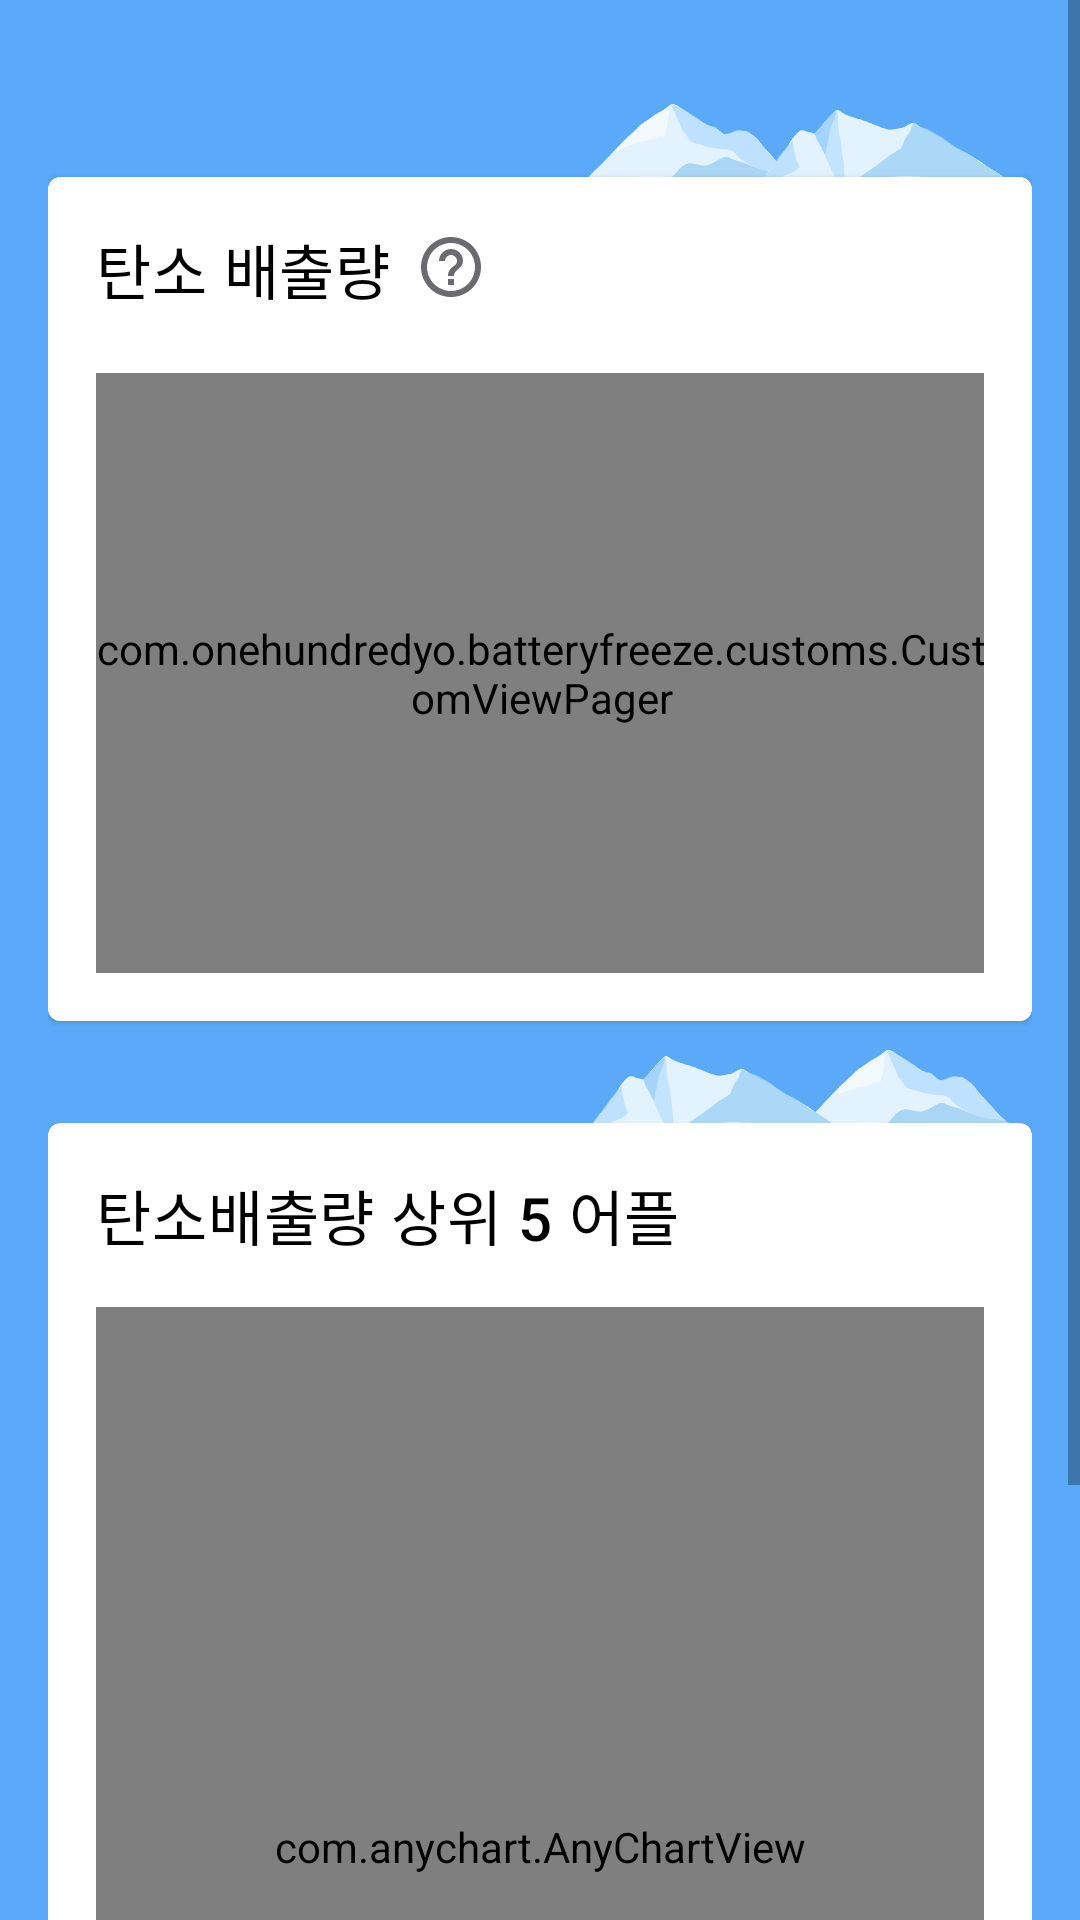

The Android layout XML behind this screen, and the referenced resources:
<!-- AndroidManifest.xml: application theme Theme.BatteryFreeze -->
<!-- res/layout/fragment_statistics.xml -->
<?xml version="1.0" encoding="utf-8"?>
<FrameLayout xmlns:android="http://schemas.android.com/apk/res/android"
    xmlns:app="http://schemas.android.com/apk/res-auto"
    xmlns:tools="http://schemas.android.com/tools"
    android:layout_width="match_parent"
    android:layout_height="match_parent"
    android:layout_marginBottom="56dp"
    android:background="@color/main_color"
    tools:context=".fragment.StatisticsFragment">

    <ScrollView
        android:layout_width="match_parent"
        android:layout_height="match_parent"
        android:fillViewport="true">

        <androidx.appcompat.widget.LinearLayoutCompat
            android:layout_width="match_parent"
            android:layout_height="match_parent"
            android:orientation="vertical">

            <androidx.constraintlayout.widget.ConstraintLayout
                android:layout_width="match_parent"
                android:layout_height="wrap_content"
                android:layout_marginLeft="16dp"
                android:layout_marginTop="32dp"
                android:layout_marginRight="16dp"
                android:layout_marginBottom="16dp"
                tools:context=".MainActivity">

                <ImageView
                    android:id="@+id/mountain_image"
                    android:layout_width="160dp"
                    android:layout_height="27dp"
                    android:src="@drawable/mountains_color"
                    app:layout_constraintBottom_toTopOf="@id/card"
                    app:layout_constraintEnd_toEndOf="parent" />


                <com.google.android.material.card.MaterialCardView
                    android:id="@+id/card"
                    android:layout_width="match_parent"
                    android:layout_height="wrap_content"
                    app:cardBackgroundColor="#FFFFFF"
                    app:layout_constraintEnd_toEndOf="parent"
                    app:layout_constraintStart_toStartOf="parent"
                    app:layout_constraintTop_toBottomOf="@id/mountain_image"
                    app:strokeColor="@color/white"
                    app:strokeWidth="1dp"
                    tools:visibility="visible">


                    <androidx.constraintlayout.widget.ConstraintLayout
                        android:layout_width="match_parent"
                        android:layout_height="match_parent"
                        android:padding="16dp">

                        
                        <TextView
                            android:id="@+id/carbonString"
                            android:layout_width="wrap_content"
                            android:layout_height="wrap_content"
                            android:text="탄소 배출량"
                            android:textAppearance="?attr/textAppearanceHeadline6"
                            android:textColor="@color/black"
                            app:layout_constraintStart_toStartOf="parent"
                            app:layout_constraintTop_toTopOf="parent" />

                        <ImageButton
                            android:id="@+id/carbon_help"
                            android:layout_width="24dp"
                            android:layout_height="24dp"
                            android:scaleType="centerCrop"
                            android:layout_marginStart="8dp"
                            android:layout_marginTop="2dp"
                            android:background="@android:color/transparent"
                            android:elevation="5dp"
                            android:src="@drawable/help_mark"
                            app:layout_constraintStart_toEndOf="@id/carbonString"
                            app:layout_constraintTop_toTopOf="parent"
                            android:tooltipText="데이터 사용량을 바탕으로 계산된 탄소 배출량입니다."/>


                        <com.google.android.material.button.MaterialButtonToggleGroup
                            android:id="@+id/toggleButton"
                            android:layout_width="wrap_content"
                            android:layout_height="wrap_content"
                            android:layout_marginTop="20dp"
                            android:textSize="12sp"
                            app:layout_constraintEnd_toEndOf="parent"
                            app:layout_constraintStart_toStartOf="parent"
                            app:layout_constraintTop_toBottomOf="@id/carbonString"
                            app:selectionRequired="true"
                            app:singleSelection="true">

                            <Button
                                android:id="@+id/weekbutton"
                                style="?attr/materialButtonOutlinedStyle"
                                android:layout_width="wrap_content"
                                android:layout_height="40dp"
                                android:backgroundTint="@color/button_selection"
                                android:fontFamily="@font/app_font"
                                android:theme="@style/ButtonColorToggle"
                                android:text="주간"
                                android:textColor="@color/button_selection_text" />

                            <Button
                                android:id="@+id/monthbutton"
                                style="?attr/materialButtonOutlinedStyle"
                                android:layout_width="wrap_content"
                                android:layout_height="40dp"
                                android:backgroundTint="@color/button_selection"
                                android:fontFamily="@font/app_font"
                                android:theme="@style/ButtonColorToggle"
                                android:text="월간"
                                android:textColor="@color/button_selection_text" />

                            <Button
                                android:id="@+id/yearbutton"
                                style="?attr/materialButtonOutlinedStyle"
                                android:layout_width="wrap_content"
                                android:layout_height="40dp"
                                android:backgroundTint="@color/button_selection"
                                android:fontFamily="@font/app_font"
                                android:theme="@style/ButtonColorToggle"
                                android:text="연간"
                                android:textColor="@color/button_selection_text" />
                        </com.google.android.material.button.MaterialButtonToggleGroup>

                        <com.onehundredyo.batteryfreeze.customs.CustomViewPager
                            android:id="@+id/chartViewPager"
                            android:layout_width="300dp"
                            android:layout_height="200dp"
                            app:layout_constraintEnd_toEndOf="parent"
                            app:layout_constraintStart_toStartOf="parent"
                            app:layout_constraintTop_toBottomOf="@+id/toggleButton">

                            <com.github.mikephil.charting.charts.BarChart
                                android:id="@+id/weeklybarchart"
                                android:layout_width="300dp"
                                android:layout_height="200dp"
                                android:layout_marginTop="16dp"
                                android:layout_marginBottom="16dp" />

                            <com.github.mikephil.charting.charts.BarChart
                                android:id="@+id/monthlybarchart"
                                android:layout_width="300dp"
                                android:layout_height="200dp"
                                android:layout_marginTop="16dp"
                                android:layout_marginBottom="16dp" />

                            <com.github.mikephil.charting.charts.BarChart
                                android:id="@+id/yearlybarchart"
                                android:layout_width="300dp"
                                android:layout_height="200dp"
                                android:layout_marginTop="16dp"
                                android:layout_marginBottom="16dp" />

                        </com.onehundredyo.batteryfreeze.customs.CustomViewPager>
                    </androidx.constraintlayout.widget.ConstraintLayout>
                </com.google.android.material.card.MaterialCardView>


                <ImageView
                    android:id="@+id/mountain_image2"
                    android:layout_width="160dp"
                    android:layout_height="27dp"
                    android:src="@drawable/mountains_color2"
                    app:layout_constraintBottom_toTopOf="@id/card_piechart"
                    app:layout_constraintEnd_toEndOf="parent" />

                <com.google.android.material.card.MaterialCardView
                    android:id="@+id/card_piechart"
                    android:layout_width="match_parent"
                    android:layout_height="wrap_content"
                    android:layout_marginTop="34dp"
                    app:cardBackgroundColor="@color/white"
                    app:layout_constraintBottom_toBottomOf="parent"
                    app:layout_constraintTop_toBottomOf="@id/card">

                    <androidx.constraintlayout.widget.ConstraintLayout
                        android:layout_width="match_parent"
                        android:layout_height="wrap_content"
                        android:padding="16dp">

                        <TextView
                            android:id="@+id/top5_string"
                            android:layout_width="wrap_content"
                            android:layout_height="wrap_content"
                            android:text="탄소배출량 상위 5 어플"
                            android:textAppearance="?attr/textAppearanceHeadline6"
                            android:textColor="@color/black"
                            app:layout_constraintStart_toStartOf="parent"
                            app:layout_constraintTop_toTopOf="parent" />


                        <com.anychart.AnyChartView
                            android:id="@+id/piechart"
                            android:layout_width="match_parent"
                            android:layout_height="360dp"
                            android:layout_marginTop="16dp"
                            android:layout_marginBottom="16dp"
                            app:layout_constraintEnd_toEndOf="parent"
                            app:layout_constraintStart_toStartOf="parent"
                            app:layout_constraintTop_toBottomOf="@id/top5_string" />
                    </androidx.constraintlayout.widget.ConstraintLayout>
                </com.google.android.material.card.MaterialCardView>
            </androidx.constraintlayout.widget.ConstraintLayout>
        </androidx.appcompat.widget.LinearLayoutCompat>
    </ScrollView>
</FrameLayout>
<!-- resources referenced by this layout -->
<resources>
  <color name="black">#FF000000</color>
  <color name="main_color">#5AAAF9</color>
  <color name="white">#FFFFFFFF</color>
  <!-- drawable help_mark (drawable) -->
  <vector android:height="48dp" android:tint="?attr/color"
      android:viewportHeight="24" android:viewportWidth="24"
  
      android:width="48dp" xmlns:android="http://schemas.android.com/apk/res/android">
  
      <path android:fillColor="#6B6A6F" android:pathData="M11,18h2v-2h-2v2zM12,2C6.48,2 2,6.48 2,12s4.48,10 10,10 10,-4.48 10,-10S17.52,2 12,2zM12,20c-4.41,0 -8,-3.59 -8,-8s3.59,-8 8,-8 8,3.59 8,8 -3.59,8 -8,8zM12,6c-2.21,0 -4,1.79 -4,4h2c0,-1.1 0.9,-2 2,-2s2,0.9 2,2c0,2 -3,1.75 -3,5h2c0,-2.25 3,-2.5 3,-5 0,-2.21 -1.79,-4 -4,-4z"/>
  </vector>
  <style name="ButtonColorToggle" parent="AppTheme">
          <item name="colorPrimary">#1A73E9</item>
          <item name="colorButtonNormal">#1A73E9</item>
          <item name="android:backgroundTint">#1A73E9</item>
          <item name="strokeColor">#1A73E9</item>
          <item name="strokeWidth">1dp</item>
          <item name="colorOnPrimary">#1A73E9</item>
          <item name="colorOnPrimarySurface">#1A73E9</item>
      </style>
  <style name="Theme.BatteryFreeze" parent="Theme.MaterialComponents.Light.NoActionBar">
          
          <item name="colorPrimary">@color/main_color</item>
          <item name="colorPrimaryVariant">@color/main_dark</item>
          <item name="colorOnPrimary">@color/white</item>
          <item name="colorPrimaryDark">@color/main_color</item>
          
          <item name="colorSecondary">@color/teal_200</item>
          <item name="colorSecondaryVariant">@color/teal_700</item>
          <item name="colorOnSecondary">@color/black</item>
          
          <item name="android:statusBarColor" tools:targetApi="l">?attr/colorPrimaryVariant</item>
          
      </style>
  <style name="AppTheme" parent="Theme.AppCompat.NoActionBar">
          <item name="colorPrimary">@color/main_color</item>
          <item name="colorPrimaryDark">@color/main_dark</item>
          <item name="colorPrimaryVariant">@color/main_light</item>
          <item name="android:statusBarColor">#FFFFFF</item>
      </style>
  <color name="main_dark">#0F7EE9</color>
  <color name="teal_200">#FF03DAC5</color>
  <color name="teal_700">#FF018786</color>
  <color name="main_light">#B4D9FD</color>
</resources>
